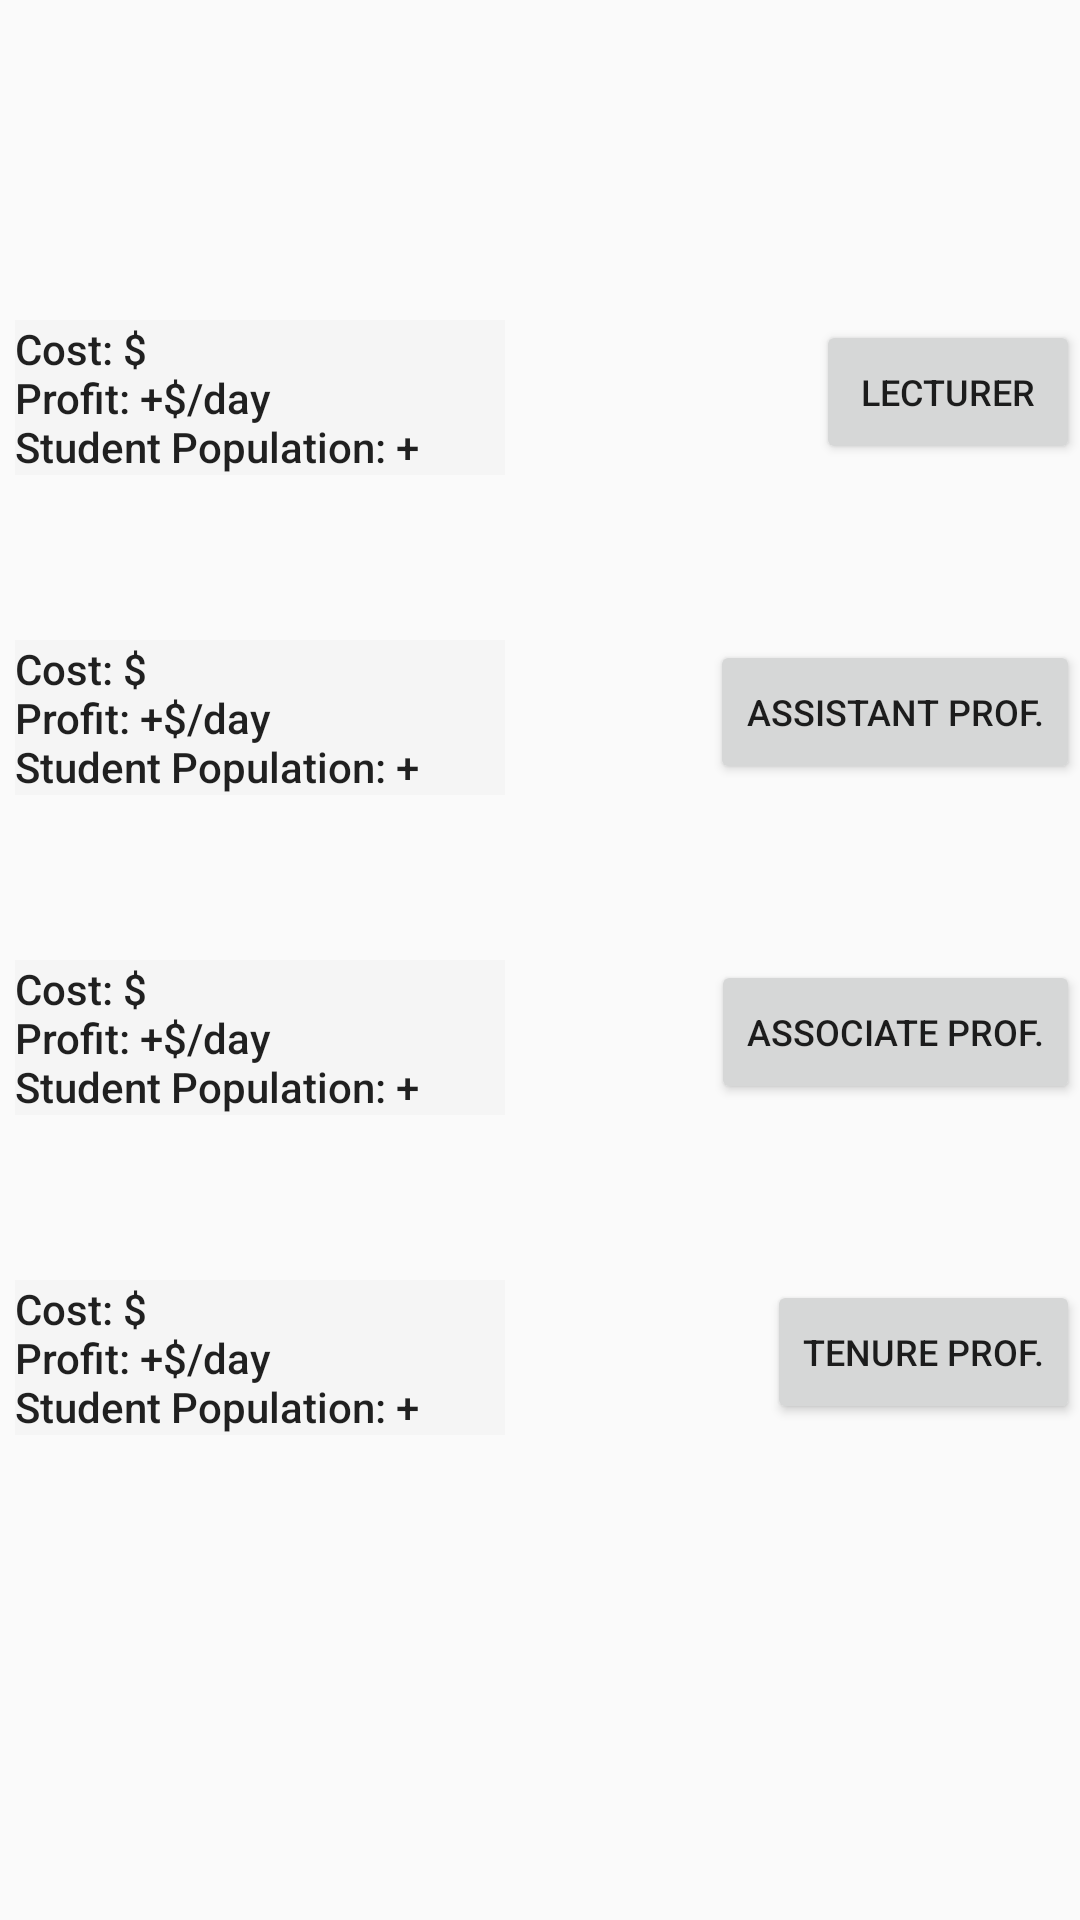

The Android layout XML behind this screen, and the referenced resources:
<!-- AndroidManifest.xml: application theme Theme.AppCompat.Light.NoActionBar.FullScreen -->
<!-- res/layout/activity_recruit.xml -->
<?xml version="1.0" encoding="utf-8"?>
<RelativeLayout xmlns:android="http://schemas.android.com/apk/res/android"
    xmlns:app="http://schemas.android.com/apk/res-auto"
    xmlns:tools="http://schemas.android.com/tools"
    android:layout_width="match_parent"
    android:layout_height="match_parent"
    tools:context="com.uni3000.uni3000.view.map.university.UniversityActivity">


    <LinearLayout
        xmlns:android="http://schemas.android.com/apk/res/android"
        android:layout_width="wrap_content"
        android:layout_height="fill_parent"
        android:orientation="vertical"
        android:layout_alignParentRight="true"
        android:id="@+id/linearLayout1">
        <LinearLayout
            android:layout_width="wrap_content"
            android:layout_height="0dp"
            android:orientation="vertical"
            android:layout_weight="1"
            android:layout_gravity="end"
            >

            <Space
                android:layout_width="wrap_content"
                android:layout_height="100dp">

            </Space>
        </LinearLayout>
        <LinearLayout
            android:layout_width="wrap_content"
            android:layout_height="0dp"
            android:orientation="vertical"
            android:layout_weight="1"
            android:layout_gravity="end"
            >

            <Button
                android:id="@+id/recruitButton1"
                android:layout_width="wrap_content"
                android:layout_height="wrap_content"
                android:text="@string/recruitButton1"
                android:textSize="12sp"
                android:onClick="ButtonOnClick"/>
        </LinearLayout>
        <LinearLayout
            android:layout_width="wrap_content"
            android:layout_height="0dp"
            android:orientation="vertical"
            android:layout_weight="1"
            android:layout_gravity="end"
            >

            <Button
                android:id="@+id/recruitButton2"
                android:layout_width="wrap_content"
                android:layout_height="wrap_content"
                android:text="@string/recruitButton2"
                android:textSize="12sp"
                android:onClick="ButtonOnClick"/>
        </LinearLayout>
        <LinearLayout
            android:layout_width="wrap_content"
            android:layout_height="0dp"
            android:orientation="vertical"
            android:layout_weight="1"
            android:layout_gravity="end"
            >

            <Button
                android:id="@+id/educationalButton"
                android:layout_width="wrap_content"
                android:layout_height="wrap_content"
                android:text="@string/recruitButton3"
                android:textSize="12sp"
                android:onClick="ButtonOnClick"/>
        </LinearLayout>
        <LinearLayout
            android:layout_width="wrap_content"
            android:layout_height="0dp"
            android:orientation="vertical"
            android:layout_weight="1"
            android:layout_gravity="end"
            >

            <Button
                android:id="@+id/landmarkButton"
                android:layout_width="wrap_content"
                android:layout_height="wrap_content"
                android:text="@string/recruitButton4"
                android:textSize="12sp"
                android:onClick="ButtonOnClick"/>
        </LinearLayout>
        <LinearLayout
            android:layout_width="wrap_content"
            android:layout_height="0dp"
            android:orientation="vertical"
            android:layout_weight="1"
            android:layout_gravity="end"
            >

            <Space
                android:layout_width="wrap_content"
                android:layout_height="100dp">

            </Space>
        </LinearLayout>
    </LinearLayout>

    <LinearLayout
        xmlns:android="http://schemas.android.com/apk/res/android"
        android:layout_width="wrap_content"
        android:layout_height="fill_parent"
        android:orientation="vertical"
        android:layout_alignParentLeft="true"
        android:id="@+id/linearLayout2"
        android:layout_marginLeft="5dp">
        <LinearLayout
            android:layout_width="wrap_content"
            android:layout_height="0dp"
            android:orientation="vertical"
            android:layout_weight="1"
            android:layout_gravity="start"
            >

            <Space
                android:layout_width="wrap_content"
                android:layout_height="100dp">

            </Space>
        </LinearLayout>
        <LinearLayout
            android:layout_width="wrap_content"
            android:layout_height="0dp"
            android:orientation="vertical"
            android:layout_weight="1"
            android:layout_gravity="start"
            android:weightSum="1">

            <TextView
                android:id="@+id/recruit1Hint"
                android:layout_width="match_parent"
                android:layout_height="wrap_content"
                android:background="?attr/colorPrimary"
                android:ems="10"
                android:text="@string/build_recruitHint1"
                android:textAppearance="@style/TextAppearance.AppCompat.Body2" />
        </LinearLayout>
        <LinearLayout
            android:layout_width="wrap_content"
            android:layout_height="0dp"
            android:orientation="vertical"
            android:layout_weight="1"
            android:layout_gravity="start"
            >

            <TextView
                android:id="@+id/recruit2Hint"
                android:layout_width="match_parent"
                android:layout_height="wrap_content"
                android:background="?attr/colorPrimary"
                android:ems="10"
                android:text="@string/build_recruitHint2"
                android:textAppearance="@style/TextAppearance.AppCompat.Body2" />
        </LinearLayout>
        <LinearLayout
            android:layout_width="wrap_content"
            android:layout_height="0dp"
            android:orientation="vertical"
            android:layout_weight="1"
            android:layout_gravity="start"
            >

            <TextView
                android:id="@+id/recruit3Hint"
                android:layout_width="match_parent"
                android:layout_height="wrap_content"
                android:background="?attr/colorPrimary"
                android:ems="10"
                android:text="@string/build_recruitHint3"
                android:textAppearance="@style/TextAppearance.AppCompat.Body2" />
        </LinearLayout>
        <LinearLayout
            android:layout_width="wrap_content"
            android:layout_height="0dp"
            android:orientation="vertical"
            android:layout_weight="1"
            android:layout_gravity="start"
            >

            <TextView
                android:id="@+id/recruit4Hint"
                android:layout_width="match_parent"
                android:layout_height="wrap_content"
                android:background="?attr/colorPrimary"
                android:ems="10"
                android:text="@string/build_recruitHint4"
                android:textAppearance="@style/TextAppearance.AppCompat.Body2" />
        </LinearLayout>
        <LinearLayout
            android:layout_width="wrap_content"
            android:layout_height="0dp"
            android:orientation="vertical"
            android:layout_weight="1"
            android:layout_gravity="start"
            >

            <Space
                android:layout_width="wrap_content"
                android:layout_height="100dp">

            </Space>
        </LinearLayout>
    </LinearLayout>

    <FrameLayout
        android:id="@+id/container"
        android:layout_width="match_parent"
        android:layout_height="match_parent">

    </FrameLayout>
</RelativeLayout>
<!-- resources referenced by this layout -->
<resources>
  <string name="build_recruitHint1">Cost: $\nProfit: +$/day\nStudent Population: +</string>
  <string name="build_recruitHint2">Cost: $\nProfit: +$/day\nStudent Population: +</string>
  <string name="build_recruitHint3">Cost: $\nProfit: +$/day\nStudent Population: +</string>
  <string name="build_recruitHint4">Cost: $\nProfit: +$/day\nStudent Population: +</string>
  <string name="recruitButton1">Lecturer</string>
  <string name="recruitButton2">Assistant Prof.</string>
  <string name="recruitButton3">Associate Prof.</string>
  <string name="recruitButton4">Tenure Prof.</string>
  <style name="Theme.AppCompat.Light.NoActionBar.FullScreen" parent="@style/Theme.AppCompat.Light">
          <item name="windowNoTitle">true</item>
          <item name="windowActionBar">false</item>
          <item name="android:windowFullscreen">true</item>
          <item name="android:windowContentOverlay">@null</item>
      </style>
</resources>
